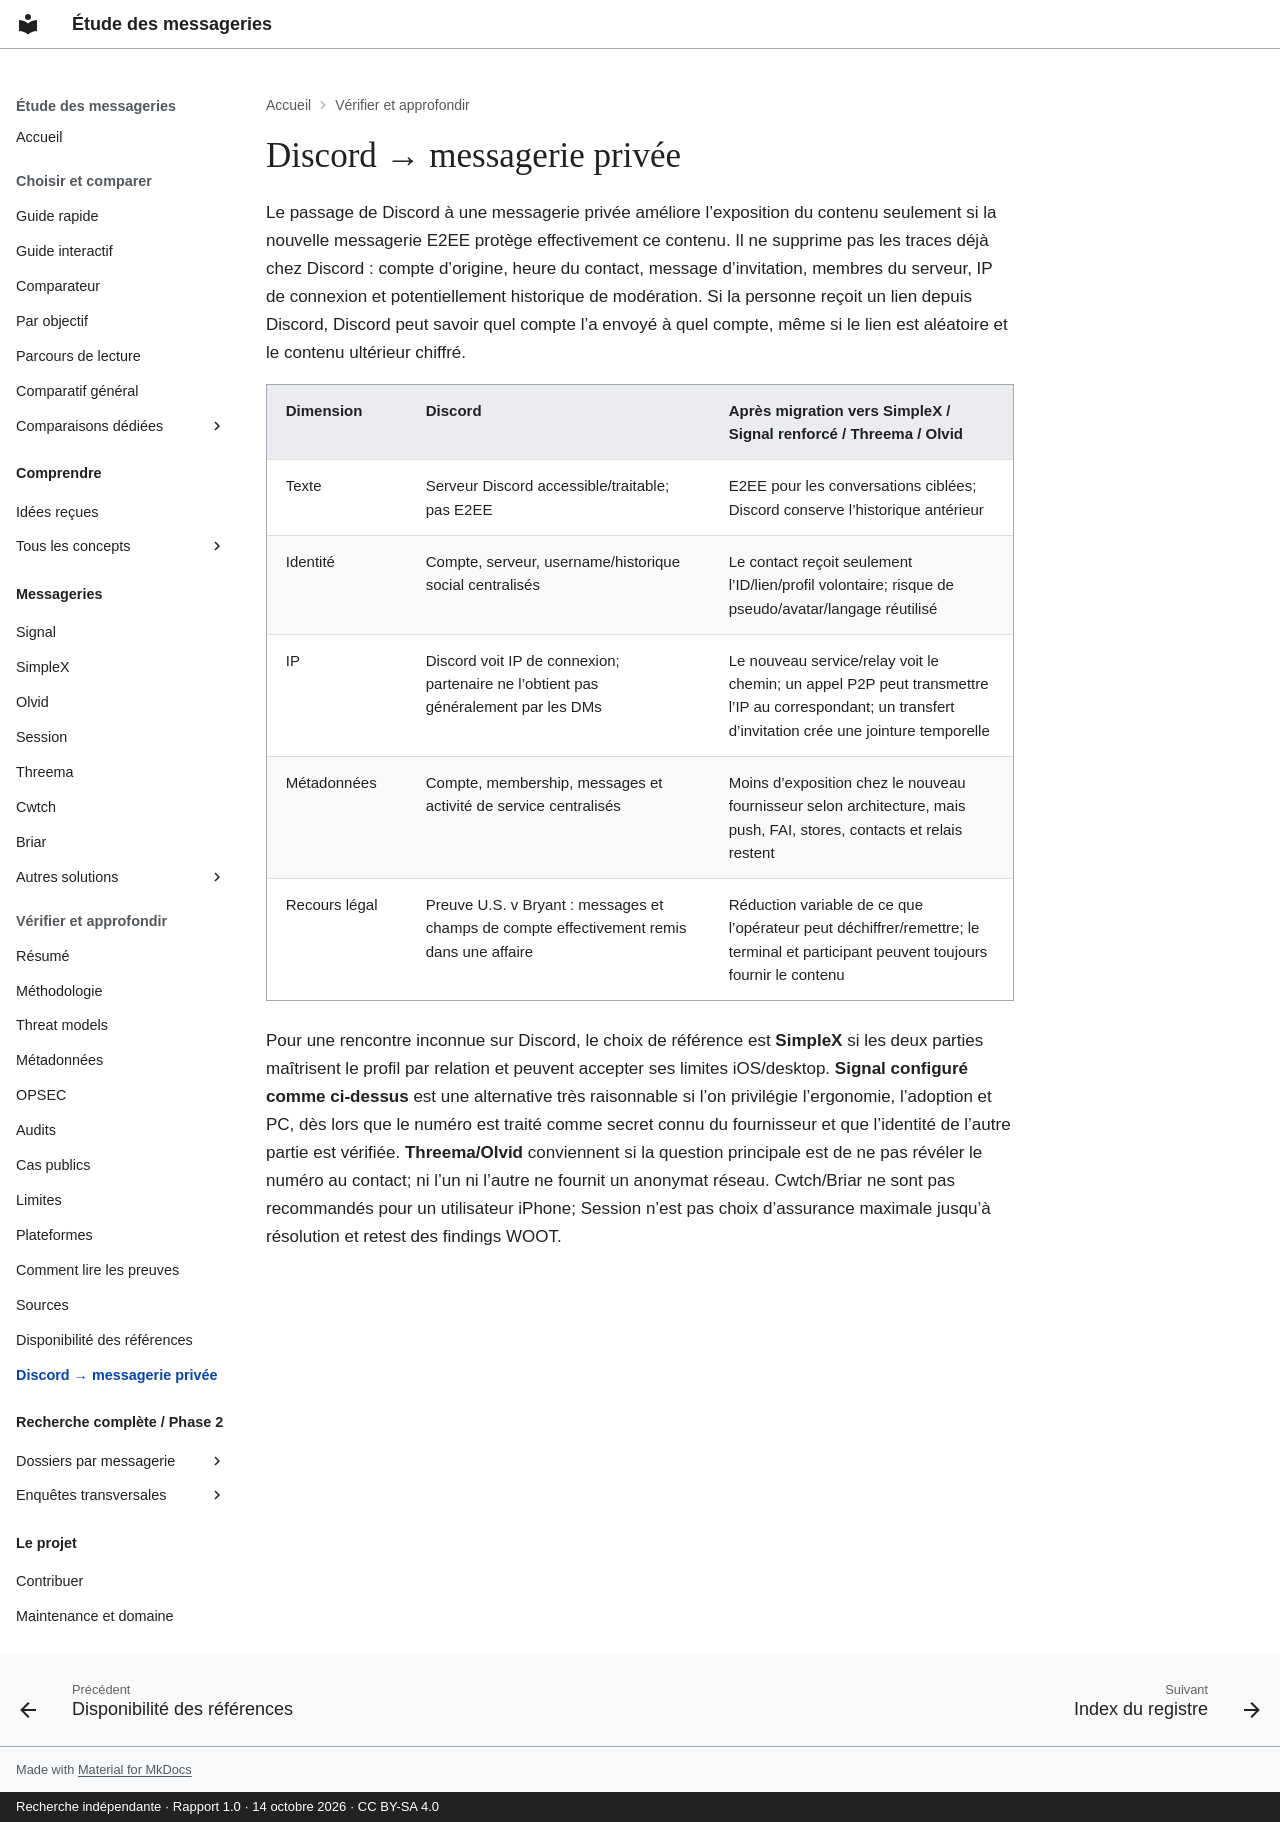

repository: Voldigoade/recherche-messageries · page: discord-migration/index.html · generator: mkdocs · copyright: Recherche indépendante · Rapport 1.0 · 14 octobre 2026 · CC BY-SA 4.0

---
title: Discord → messagerie privée
description: Gains et limites d’une migration depuis Discord vers SimpleX, Signal
  renforcé, Threema ou Olvid.
search:
  boost: 2
source_file: rapport-final-messageries.md
source_line: 349
---

# Discord → messagerie privée

Le passage de Discord à une messagerie privée améliore l’exposition du contenu seulement si la nouvelle messagerie E2EE protège effectivement ce contenu. Il ne supprime pas les traces déjà chez Discord : compte d’origine, heure du contact, message d’invitation, membres du serveur, IP de connexion et potentiellement historique de modération. Si la personne reçoit un lien depuis Discord, Discord peut savoir quel compte l’a envoyé à quel compte, même si le lien est aléatoire et le contenu ultérieur chiffré.

| Dimension | Discord | Après migration vers SimpleX / Signal renforcé / Threema / Olvid |
|---|---|---|
| Texte | Serveur Discord accessible/traitable; pas E2EE | E2EE pour les conversations ciblées; Discord conserve l’historique antérieur |
| Identité | Compte, serveur, username/historique social centralisés | Le contact reçoit seulement l’ID/lien/profil volontaire; risque de pseudo/avatar/langage réutilisé |
| IP | Discord voit IP de connexion; partenaire ne l’obtient pas généralement par les DMs | Le nouveau service/relay voit le chemin; un appel P2P peut transmettre l’IP au correspondant; un transfert d’invitation crée une jointure temporelle |
| Métadonnées | Compte, membership, messages et activité de service centralisés | Moins d’exposition chez le nouveau fournisseur selon architecture, mais push, FAI, stores, contacts et relais restent |
| Recours légal | Preuve U.S. v Bryant : messages et champs de compte effectivement remis dans une affaire | Réduction variable de ce que l’opérateur peut déchiffrer/remettre; le terminal et participant peuvent toujours fournir le contenu |

Pour une rencontre inconnue sur Discord, le choix de référence est **SimpleX** si les deux parties maîtrisent le profil par relation et peuvent accepter ses limites iOS/desktop. **Signal configuré comme ci-dessus** est une alternative très raisonnable si l’on privilégie l’ergonomie, l’adoption et PC, dès lors que le numéro est traité comme secret connu du fournisseur et que l’identité de l’autre partie est vérifiée. **Threema/Olvid** conviennent si la question principale est de ne pas révéler le numéro au contact; ni l’un ni l’autre ne fournit un anonymat réseau. Cwtch/Briar ne sont pas recommandés pour un utilisateur iPhone; Session n’est pas choix d’assurance maximale jusqu’à résolution et retest des findings WOOT.
